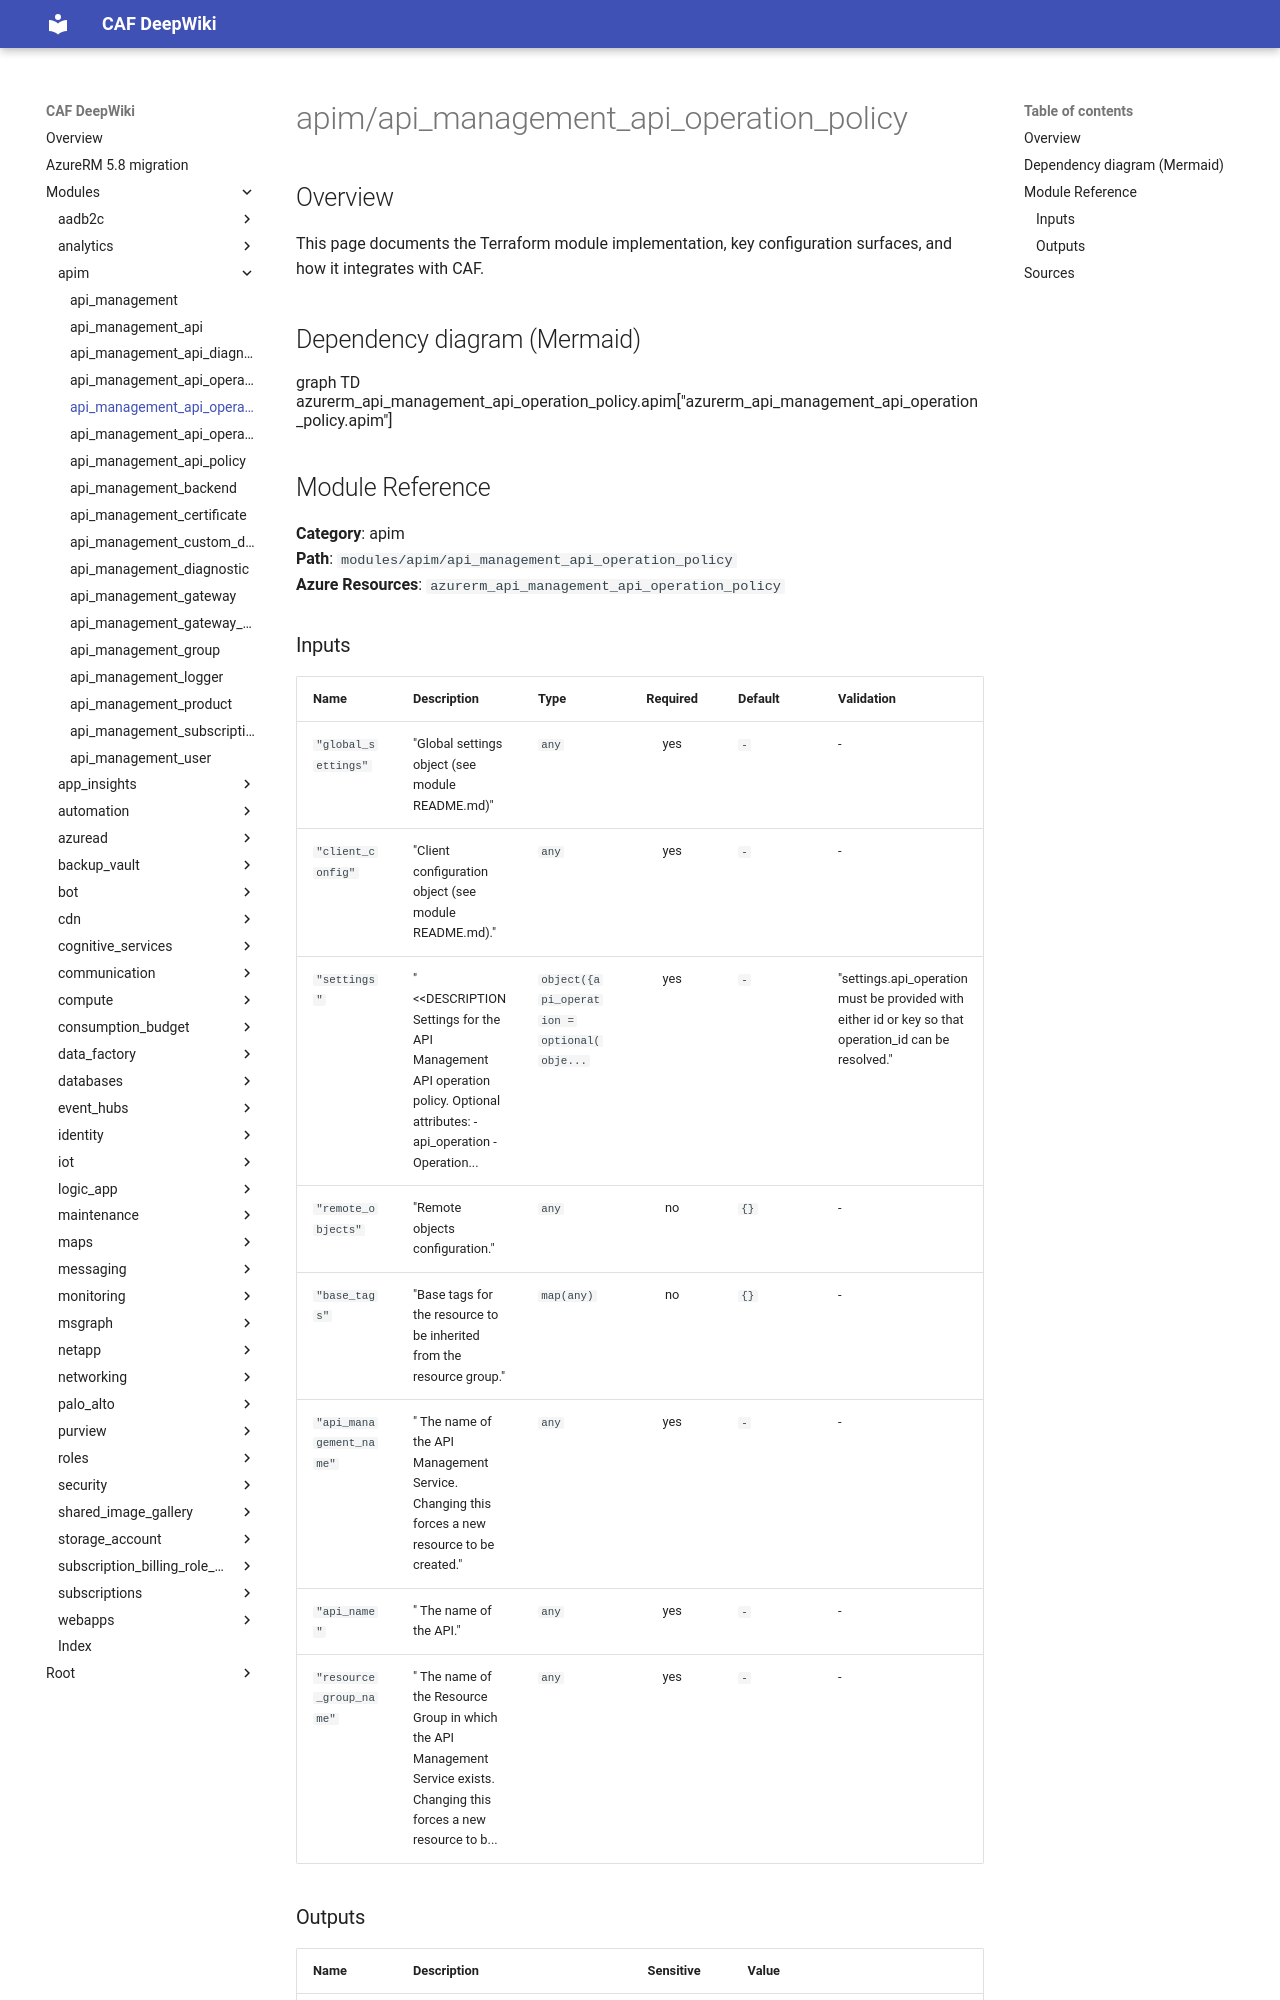

repository: aztfmodnew/terraform-azurerm-caf · page: modules/apim/api_management_api_operation_policy/index.html · generator: mkdocs

module "caf" {
  source  = "aztfmodnew/caf/azurerm"
  version = "~>4.26.1"
}

# api_management_api_operation_policy

## Inputs
| Name | Description | Type | Required |
|------|-------------|------|:--------:|
|api_name| The ID of the API Management API Operation within the API Management Service. Changing this forces a new resource to be created.||True|
|api_management|The `api_management` block as defined below.|Block|True|
|resource_group|The `resource_group` block as defined below.|Block|True|
|operation_id| The operation identifier within an API. Must be unique in the current API Management service instance.||True|
|xml_content| The XML Content for this Policy.||False|
|xml_link| A link to a Policy XML Document, which must be publicly available.||False|
